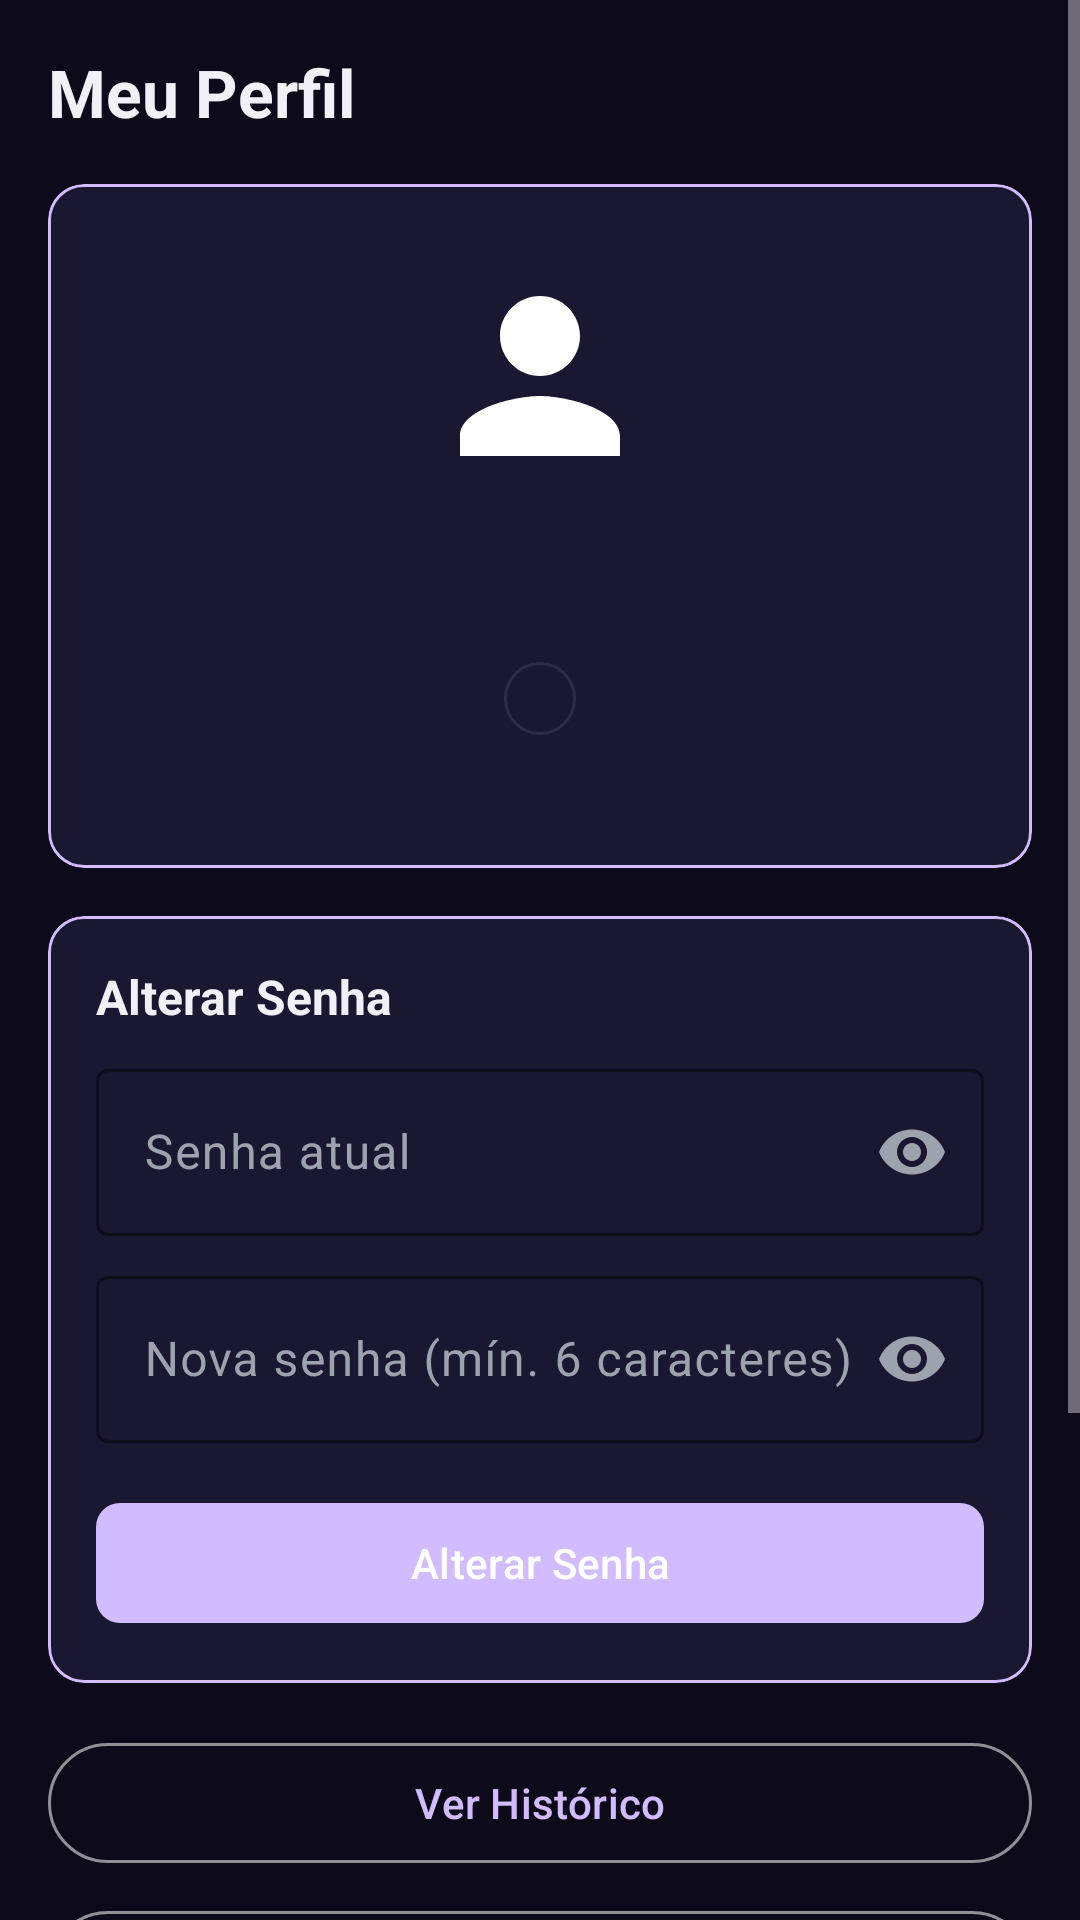

Produce the Android XML layout that renders to this screen, including the resource entries it uses.
<!-- AndroidManifest.xml: application theme Theme.SmartBench.Base -->
<!-- res/layout/fragment_admin_perfil.xml -->
<?xml version="1.0" encoding="utf-8"?>
<ScrollView xmlns:android="http://schemas.android.com/apk/res/android"
    xmlns:app="http://schemas.android.com/apk/res-auto"
    android:layout_width="match_parent"
    android:layout_height="match_parent"
   
    android:clipToPadding="false"
    android:paddingBottom="80dp">

    <LinearLayout
        android:layout_width="match_parent"
        android:layout_height="wrap_content"
        android:orientation="vertical"
        android:padding="@dimen/margin_medium">

        <TextView
            android:layout_width="wrap_content"
            android:layout_height="wrap_content"
            android:text="Meu Perfil"
            android:textColor="@color/text_primary"
            android:textSize="@dimen/text_title"
            android:textStyle="bold"
            android:layout_marginBottom="@dimen/margin_medium" />

        
        <com.google.android.material.card.MaterialCardView
            android:layout_width="match_parent"
            android:layout_height="wrap_content"
            android:layout_marginBottom="@dimen/margin_medium"
            app:cardBackgroundColor="?attr/bgCard"
            app:cardCornerRadius="@dimen/card_corner_radius"
            app:strokeColor="?attr/colorPrimary"
            app:strokeWidth="1dp">

            <LinearLayout
                android:layout_width="match_parent"
                android:layout_height="wrap_content"
                android:orientation="vertical"
                android:gravity="center"
                android:padding="@dimen/margin_large">

                <ImageView
                    android:id="@+id/ivAvatar"
                    android:layout_width="80dp"
                    android:layout_height="80dp"
                    android:src="@drawable/ic_person"
                    android:scaleType="centerCrop" />

                <TextView
                    android:id="@+id/tvNome"
                    android:layout_width="wrap_content"
                    android:layout_height="wrap_content"
                    android:layout_marginTop="@dimen/margin_small"
                    android:textColor="@color/text_primary"
                    android:textSize="@dimen/text_large"
                    android:textStyle="bold" />

                <TextView
                    android:id="@+id/tvEmail"
                    android:layout_width="wrap_content"
                    android:layout_height="wrap_content"
                    android:textColor="@color/text_secondary"
                    android:textSize="@dimen/text_body" />

                <TextView
                    android:id="@+id/tvPerfil"
                    android:layout_width="wrap_content"
                    android:layout_height="wrap_content"
                    android:layout_marginTop="4dp"
                    android:paddingHorizontal="12dp"
                    android:paddingVertical="4dp"
                    android:textColor="?attr/colorPrimary"
                    android:textSize="@dimen/text_small"
                    android:background="@drawable/bg_card" />

                <TextView
                    android:id="@+id/tvMembro"
                    android:layout_width="wrap_content"
                    android:layout_height="wrap_content"
                    android:layout_marginTop="4dp"
                    android:textColor="@color/text_muted"
                    android:textSize="@dimen/text_small" />

            </LinearLayout>
        </com.google.android.material.card.MaterialCardView>

        
        <com.google.android.material.card.MaterialCardView
            android:layout_width="match_parent"
            android:layout_height="wrap_content"
            android:layout_marginBottom="@dimen/margin_medium"
            app:cardBackgroundColor="?attr/bgCard"
            app:cardCornerRadius="@dimen/card_corner_radius"
            app:strokeColor="?attr/colorPrimary"
            app:strokeWidth="1dp">

            <LinearLayout
                android:layout_width="match_parent"
                android:layout_height="wrap_content"
                android:orientation="vertical"
                android:padding="@dimen/margin_medium">

                <TextView
                    android:layout_width="wrap_content"
                    android:layout_height="wrap_content"
                    android:text="Alterar Senha"
                    android:textColor="@color/text_primary"
                    android:textSize="@dimen/text_medium"
                    android:textStyle="bold"
                    android:layout_marginBottom="@dimen/margin_small" />

                <com.google.android.material.textfield.TextInputLayout
                    style="@style/Widget.Material3.TextInputLayout.OutlinedBox"
                    android:layout_width="match_parent"
                    android:layout_height="wrap_content"
                    android:layout_marginBottom="@dimen/margin_small"
                    android:hint="Senha atual"
                    app:boxStrokeColor="?attr/colorPrimary"
                    app:endIconMode="password_toggle"
                    app:hintTextColor="?attr/colorPrimary">
                    <com.google.android.material.textfield.TextInputEditText
                        android:id="@+id/etSenhaAtual"
                        android:layout_width="match_parent"
                        android:layout_height="wrap_content"
                        android:inputType="textPassword"
                        android:textColor="@color/text_primary" />
                </com.google.android.material.textfield.TextInputLayout>

                <com.google.android.material.textfield.TextInputLayout
                    style="@style/Widget.Material3.TextInputLayout.OutlinedBox"
                    android:layout_width="match_parent"
                    android:layout_height="wrap_content"
                    android:layout_marginBottom="@dimen/margin_medium"
                    android:hint="Nova senha (mín. 6 caracteres)"
                    app:boxStrokeColor="?attr/colorPrimary"
                    app:endIconMode="password_toggle"
                    app:hintTextColor="?attr/colorPrimary">
                    <com.google.android.material.textfield.TextInputEditText
                        android:id="@+id/etNovaSenha"
                        android:layout_width="match_parent"
                        android:layout_height="wrap_content"
                        android:inputType="textPassword"
                        android:textColor="@color/text_primary" />
                </com.google.android.material.textfield.TextInputLayout>

                <com.google.android.material.button.MaterialButton
                    android:id="@+id/btnAlterarSenha"
                    android:layout_width="match_parent"
                    android:layout_height="wrap_content"
                    android:text="Alterar Senha"
                    android:textColor="@color/white"
                    app:cornerRadius="@dimen/button_corner_radius" />
            </LinearLayout>
        </com.google.android.material.card.MaterialCardView>

        
        <com.google.android.material.button.MaterialButton
            android:id="@+id/btnHistorico"
            style="@style/Widget.Material3.Button.OutlinedButton"
            android:layout_width="match_parent"
            android:layout_height="wrap_content"
            android:layout_marginBottom="@dimen/margin_small"
            android:text="Ver Histórico" />

        <com.google.android.material.button.MaterialButton
            android:id="@+id/btnConfiguracoes"
            style="@style/Widget.Material3.Button.OutlinedButton"
            android:layout_width="match_parent"
            android:layout_height="wrap_content"
            android:layout_marginBottom="@dimen/margin_medium"
            android:text="Configurações do Sistema" />

        
        <com.google.android.material.button.MaterialButton
            android:id="@+id/btnLogout"
            android:layout_width="match_parent"
            android:layout_height="wrap_content"
            android:text="Sair"
            android:backgroundTint="@color/error"
            android:textColor="@color/white"
            app:cornerRadius="@dimen/button_corner_radius"
            app:icon="@drawable/ic_logout" />

    </LinearLayout>
</ScrollView>
<!-- resources referenced by this layout -->
<resources>
  <color name="error">#EF4444</color>
  <color name="text_muted">#6B7280</color>
  <color name="text_primary">#F1F0F7</color>
  <color name="text_secondary">#9CA3AF</color>
  <color name="white">#FFFFFF</color>
  <dimen name="button_corner_radius">8dp</dimen>
  <dimen name="card_corner_radius">12dp</dimen>
  <dimen name="margin_large">24dp</dimen>
  <dimen name="margin_medium">16dp</dimen>
  <dimen name="margin_small">8dp</dimen>
  <dimen name="text_body">14sp</dimen>
  <dimen name="text_large">18sp</dimen>
  <dimen name="text_medium">16sp</dimen>
  <dimen name="text_small">12sp</dimen>
  <dimen name="text_title">22sp</dimen>
  <!-- drawable bg_card (drawable) -->
  <?xml version="1.0" encoding="utf-8"?>
  <shape xmlns:android="http://schemas.android.com/apk/res/android"
      android:shape="rectangle">
      <solid android:color="@color/bg_card" />
      <corners android:radius="@dimen/card_corner_radius" />
      <stroke android:width="1dp" android:color="@color/border_default" />
  </shape>
  <!-- drawable ic_logout (drawable) -->
  <vector xmlns:android="http://schemas.android.com/apk/res/android"
      android:width="24dp"
      android:height="24dp"
      android:viewportWidth="24"
      android:viewportHeight="24">
    <path android:fillColor="@android:color/white" android:pathData="M17,7l-1.41,1.41L18.17,11H8v2h10.17l-2.58,2.58L17,17l5,-5zM4,5h8V3H4C2.9,3 2,3.9 2,5v14c0,1.1 0.9,2 2,2h8v-2H4V5z"/>
  </vector>
  <!-- drawable ic_person (drawable) -->
  <vector xmlns:android="http://schemas.android.com/apk/res/android"
      android:width="24dp"
      android:height="24dp"
      android:viewportWidth="24"
      android:viewportHeight="24">
    <path android:fillColor="@android:color/white" android:pathData="M12,12c2.21,0 4,-1.79 4,-4s-1.79,-4 -4,-4 -4,1.79 -4,4 1.79,4 4,4zM12,14c-2.67,0 -8,1.34 -8,4v2h16v-2c0,-2.66 -5.33,-4 -8,-4z"/>
  </vector>
  <style name="Theme.SmartBench.Base" parent="Theme.Material3.Dark.NoActionBar">
          <item name="android:windowBackground">@color/bg_primary</item>
          <item name="android:colorBackground">@color/bg_primary</item>
          <item name="colorSurface">@color/bg_card</item>
          <item name="colorOnSurface">@color/text_primary</item>
          <item name="colorSurfaceVariant">@color/bg_secondary</item>
          <item name="colorOnSurfaceVariant">@color/text_secondary</item>
          <item name="colorError">@color/error</item>
          <item name="android:statusBarColor">@color/bg_primary</item>
          <item name="android:navigationBarColor">@color/bg_secondary</item>
          
          <item name="bgPrimary">@color/bg_primary</item>
          <item name="bgSecondary">@color/bg_secondary</item>
          <item name="bgCard">@color/bg_card</item>
          <item name="bgCardHover">@color/bg_card_hover</item>
      </style>
  <color name="bg_card">#1A1730</color>
  <color name="border_default">#2D2B45</color>
  <color name="bg_primary">#0D0A1A</color>
  <color name="bg_secondary">#13102A</color>
  <color name="bg_card_hover">#221E3A</color>
</resources>
